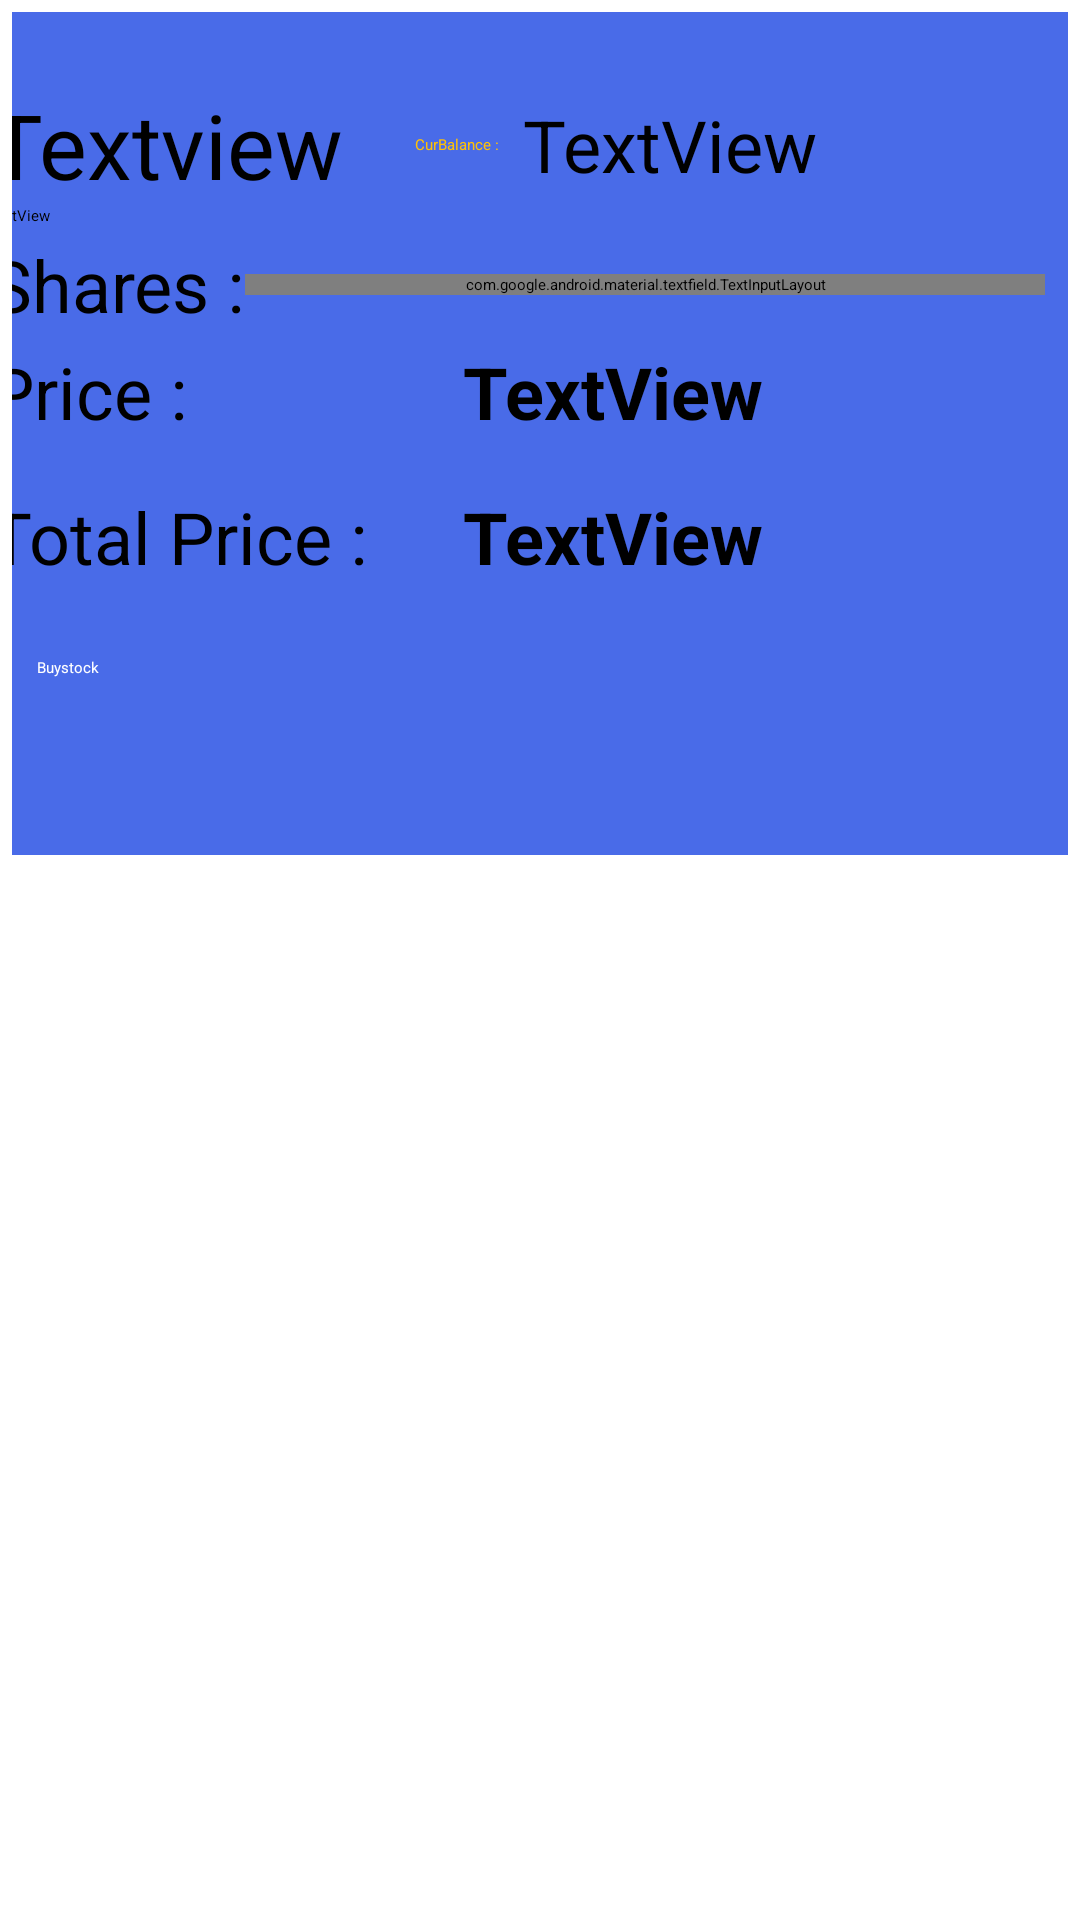

Android layout source for this screen:
<!-- AndroidManifest.xml: application theme Theme.Signup -->
<!-- res/layout/fragmen_buysaham.xml -->
<?xml version="1.0" encoding="utf-8"?>
<androidx.constraintlayout.widget.ConstraintLayout xmlns:android="http://schemas.android.com/apk/res/android"
    xmlns:app="http://schemas.android.com/apk/res-auto"
    xmlns:tools="http://schemas.android.com/tools"
    android:layout_width="410dp"
    android:layout_height="wrap_content"
    android:paddingStart="4dp"
    android:paddingTop="4dp"
    android:paddingEnd="4dp"
    android:paddingBottom="4dp">

    <androidx.cardview.widget.CardView
        android:layout_width="400dp"
        android:layout_height="wrap_content"
        app:cardBackgroundColor="#496BE8"
        app:cardCornerRadius="20dp"
        app:layout_constraintEnd_toEndOf="parent"
        app:layout_constraintStart_toStartOf="parent"
        app:layout_constraintTop_toTopOf="parent">

        <androidx.constraintlayout.widget.ConstraintLayout
            android:layout_width="match_parent"
            android:layout_height="match_parent">

            <TextView
                android:id="@+id/symbol"
                android:layout_width="wrap_content"
                android:layout_height="wrap_content"
                android:layout_marginStart="16dp"
                android:layout_marginTop="24dp"
                android:text="Textview"
                android:textSize="30sp"
                app:layout_constraintStart_toStartOf="parent"
                app:layout_constraintTop_toTopOf="parent" />

            <TextView
                android:id="@+id/textView19"
                android:layout_width="wrap_content"
                android:layout_height="wrap_content"
                android:text="Shares :"
                android:textSize="24sp"
                app:layout_constraintBottom_toBottomOf="@+id/textInputLayout"
                app:layout_constraintStart_toStartOf="@+id/symbol"
                app:layout_constraintTop_toTopOf="@+id/textInputLayout" />

            <Button
                android:id="@+id/buysaham"
                android:layout_width="0dp"
                android:layout_height="50dp"
                android:layout_marginStart="32dp"
                android:layout_marginTop="24dp"
                android:layout_marginEnd="32dp"
                android:layout_marginBottom="16dp"
                android:backgroundTint="@color/profit"
                android:text="Buystock"
                android:textColor="#FFFFFF"
                app:cornerRadius="20dp"
                app:layout_constraintBottom_toBottomOf="parent"
                app:layout_constraintEnd_toEndOf="parent"
                app:layout_constraintStart_toStartOf="parent"
                app:layout_constraintTop_toBottomOf="@+id/totalprice" />

            <com.google.android.material.textfield.TextInputLayout
                android:id="@+id/textInputLayout"
                android:layout_width="0dp"
                android:layout_height="wrap_content"
                android:layout_marginTop="16dp"
                android:layout_marginEnd="32dp"
                android:hint="Lot"
                app:hintTextColor="#000000"
                app:layout_constraintEnd_toEndOf="parent"
                app:layout_constraintStart_toEndOf="@+id/textView19"
                app:layout_constraintTop_toBottomOf="@+id/company_name">

                <com.google.android.material.textfield.TextInputEditText
                    android:layout_width="match_parent"
                    android:layout_height="wrap_content"
                    android:background="#FFFFFF"
                    android:inputType="phone"
                    android:textColor="#000000" />
            </com.google.android.material.textfield.TextInputLayout>

            <TextView
                android:id="@+id/company_name"
                android:layout_width="wrap_content"
                android:layout_height="wrap_content"
                android:text="TextView"
                app:layout_constraintStart_toStartOf="@+id/symbol"
                app:layout_constraintTop_toBottomOf="@+id/symbol" />

            <TextView
                android:id="@+id/textView21"
                android:layout_width="wrap_content"
                android:layout_height="wrap_content"
                android:layout_marginTop="16dp"
                android:text="Price :"
                android:textSize="24sp"
                app:layout_constraintStart_toStartOf="@+id/textView19"
                app:layout_constraintTop_toBottomOf="@+id/textInputLayout" />

            <TextView
                android:id="@+id/price"
                android:layout_width="wrap_content"
                android:layout_height="wrap_content"
                android:layout_marginStart="92dp"
                android:text="TextView"
                android:textSize="24sp"
                android:textStyle="bold"
                app:layout_constraintBottom_toBottomOf="@+id/textView21"
                app:layout_constraintStart_toEndOf="@+id/textView21"
                app:layout_constraintTop_toTopOf="@+id/textView21"
                app:layout_constraintVertical_bias="0.0" />

            <TextView
                android:id="@+id/textView23"
                android:layout_width="wrap_content"
                android:layout_height="wrap_content"
                android:layout_marginTop="16dp"
                android:text="Total Price :"
                android:textSize="24sp"
                app:layout_constraintStart_toStartOf="@+id/textView21"
                app:layout_constraintTop_toBottomOf="@+id/price" />

            <TextView
                android:id="@+id/totalprice"
                android:layout_width="wrap_content"
                android:layout_height="wrap_content"
                android:layout_marginStart="32dp"
                android:text="TextView"
                android:textSize="24sp"
                android:textStyle="bold"
                app:layout_constraintBottom_toBottomOf="@+id/textView23"
                app:layout_constraintStart_toEndOf="@+id/textView23"
                app:layout_constraintTop_toTopOf="@+id/textView23" />

            <TextView
                android:id="@+id/textView24"
                android:layout_width="wrap_content"
                android:layout_height="wrap_content"
                android:layout_marginStart="24dp"
                android:text="CurBalance :"
                android:textColor="#FFC107"
                app:layout_constraintBottom_toBottomOf="@+id/symbol"
                app:layout_constraintStart_toEndOf="@+id/symbol"
                app:layout_constraintTop_toTopOf="@+id/symbol" />

            <TextView
                android:id="@+id/userbalance"
                android:layout_width="wrap_content"
                android:layout_height="wrap_content"
                android:layout_marginStart="8dp"
                android:text="TextView"
                android:textSize="24sp"
                app:layout_constraintBottom_toBottomOf="@+id/textView24"
                app:layout_constraintStart_toEndOf="@+id/textView24"
                app:layout_constraintTop_toTopOf="@+id/textView24" />
        </androidx.constraintlayout.widget.ConstraintLayout>
    </androidx.cardview.widget.CardView>

</androidx.constraintlayout.widget.ConstraintLayout>
<!-- resources referenced by this layout -->
<resources>
  <color name="profit">#FF1fbf44</color>
</resources>
